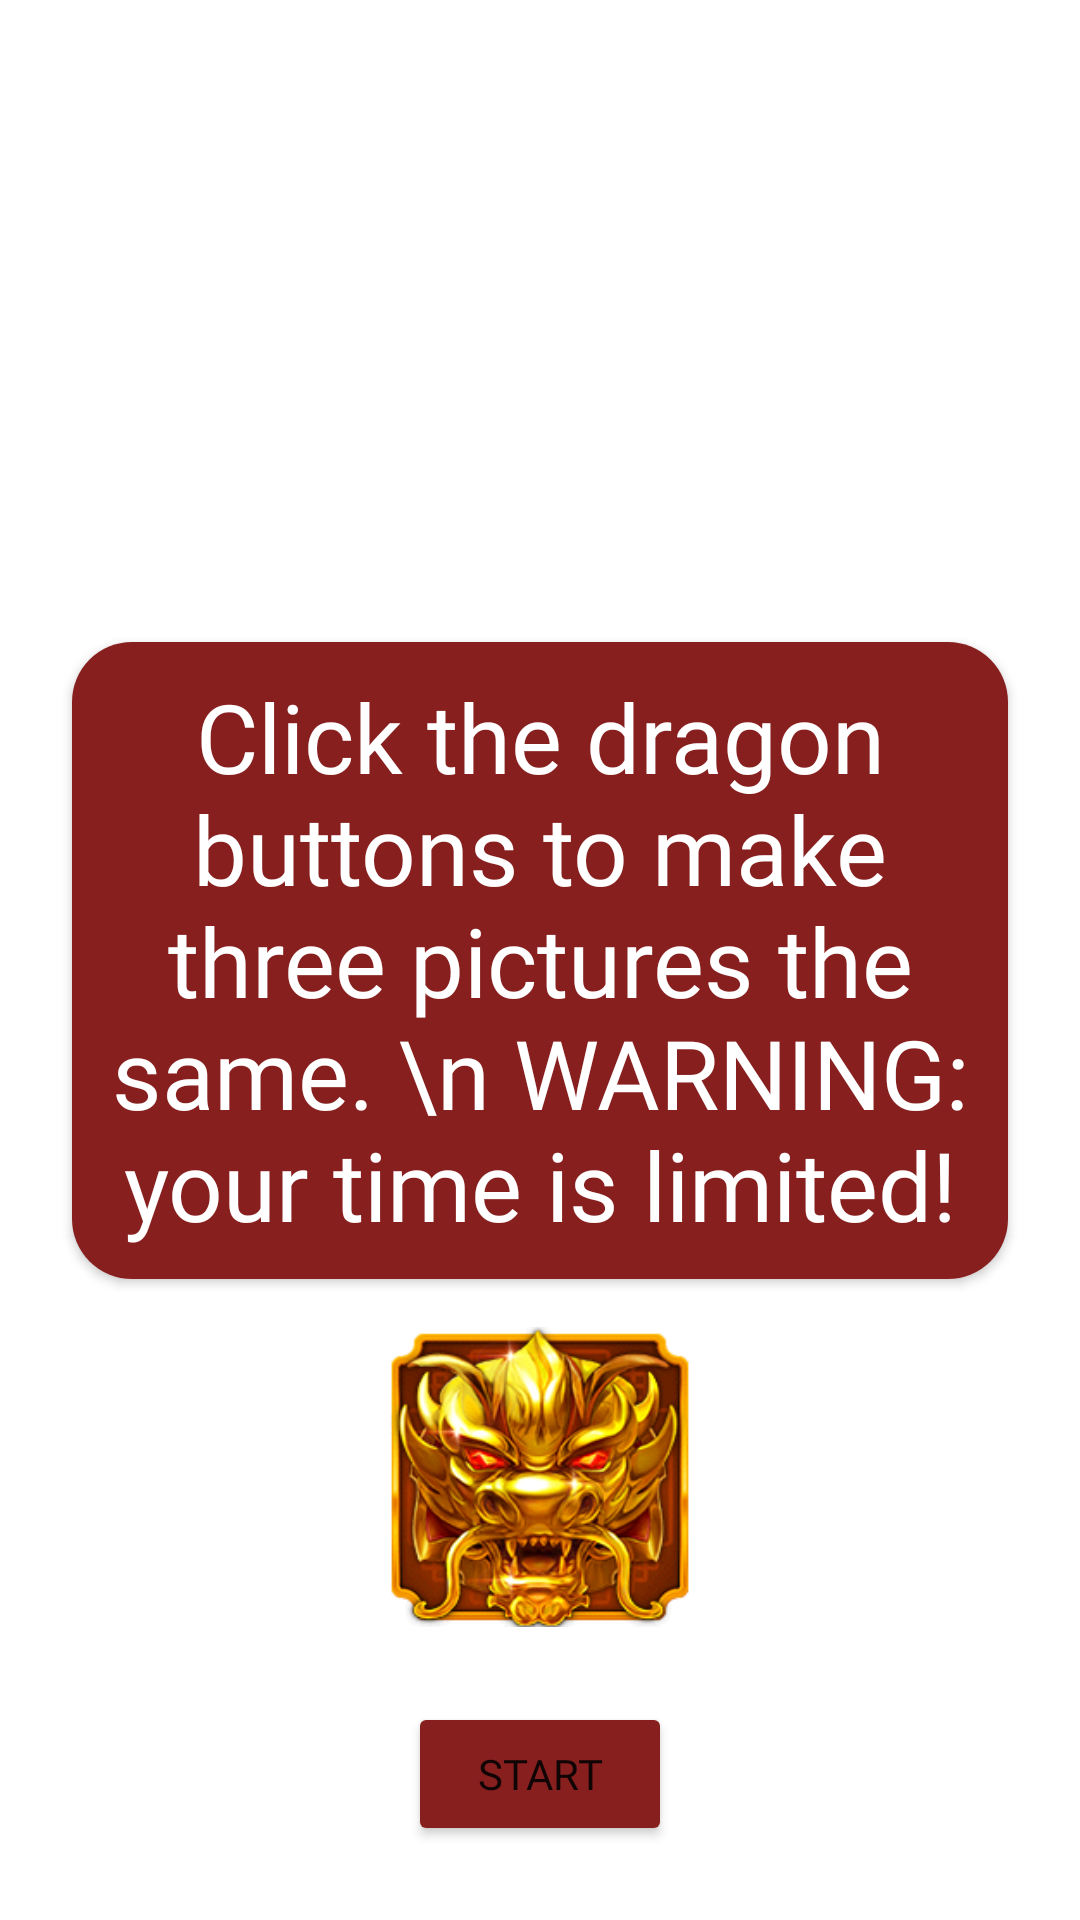

Here is an Android app screen rendered from its layout file. Give the layout XML and the strings, colors and styles it references.
<!-- AndroidManifest.xml: application theme Theme.LunarAngel -->
<!-- res/layout/activity_start.xml -->
<?xml version="1.0" encoding="utf-8"?>
<androidx.constraintlayout.widget.ConstraintLayout xmlns:android="http://schemas.android.com/apk/res/android"
    xmlns:app="http://schemas.android.com/apk/res-auto"
    xmlns:tools="http://schemas.android.com/tools"
    android:layout_width="match_parent"
    android:layout_height="match_parent"
    tools:context=".wh.Start"
    android:background="@drawable/backg">

    <androidx.cardview.widget.CardView
        android:id="@+id/cvText"
        android:layout_width="match_parent"
        android:layout_height="wrap_content"
        app:layout_constraintTop_toTopOf="parent"
        app:layout_constraintEnd_toEndOf="parent"
        app:layout_constraintStart_toStartOf="parent"
        app:layout_constraintBottom_toBottomOf="parent"
        app:cardCornerRadius="20dp"
        android:layout_margin="24dp">

        <LinearLayout
            android:layout_width="wrap_content"
            android:layout_height="wrap_content"
            android:background="#871F1F">

    <TextView
        android:id="@+id/rules"
        android:layout_width="wrap_content"
        android:layout_height="wrap_content"
        android:textSize="32sp"
        android:gravity="center"
        android:padding="10dp"
        android:textColor="@color/white"
        android:fontFamily="@font/work"
        android:text="Click the dragon buttons to make three pictures the same. \n WARNING: your time is limited!"/>

        </LinearLayout>
    </androidx.cardview.widget.CardView>
    <ImageView
        android:id="@+id/head"
        android:layout_width="100dp"
        android:layout_height="100dp"
        android:src="@drawable/btn"
        android:layout_margin="16dp"
        app:layout_constraintTop_toBottomOf="@id/cvText"
        app:layout_constraintStart_toStartOf="parent"
        app:layout_constraintEnd_toEndOf="parent"/>


    <Button
        android:id="@+id/startBtn"
        android:layout_width="wrap_content"
        android:layout_height="wrap_content"
        app:layout_constraintTop_toBottomOf="@id/head"
        app:layout_constraintBottom_toBottomOf="parent"
        app:layout_constraintStart_toStartOf="parent"
        app:layout_constraintEnd_toEndOf="parent"
        android:backgroundTint="#871F1F"
        android:fontFamily="@font/work"
        android:text="Start"/>

</androidx.constraintlayout.widget.ConstraintLayout>
<!-- resources referenced by this layout -->
<resources>
  <!-- drawable btn: png bitmap (drawable-v24, 41915 bytes) -->
  <style name="Theme.LunarAngel" parent="Theme.MaterialComponents.DayNight.NoActionBar">
          
          <item name="colorPrimary">@color/purple_500</item>
          <item name="colorPrimaryVariant">@color/purple_700</item>
          <item name="colorOnPrimary">@color/white</item>
          
          <item name="colorSecondary">@color/teal_200</item>
          <item name="colorSecondaryVariant">@color/teal_700</item>
          <item name="colorOnSecondary">@color/black</item>
          
          <item name="android:statusBarColor">@color/black</item>
          
      </style>
  <!-- not gathered from this repository: default colours our renderer supplied (Android Studio template values) -->
  <color name="purple_500">#FF6200EE</color>
  <color name="purple_700">#FF3700B3</color>
  <color name="teal_200">#FF03DAC5</color>
  <color name="teal_700">#FF018786</color>
  <color name="black">#FF000000</color>
  <color name="white">#FFFFFFFF</color>
</resources>
